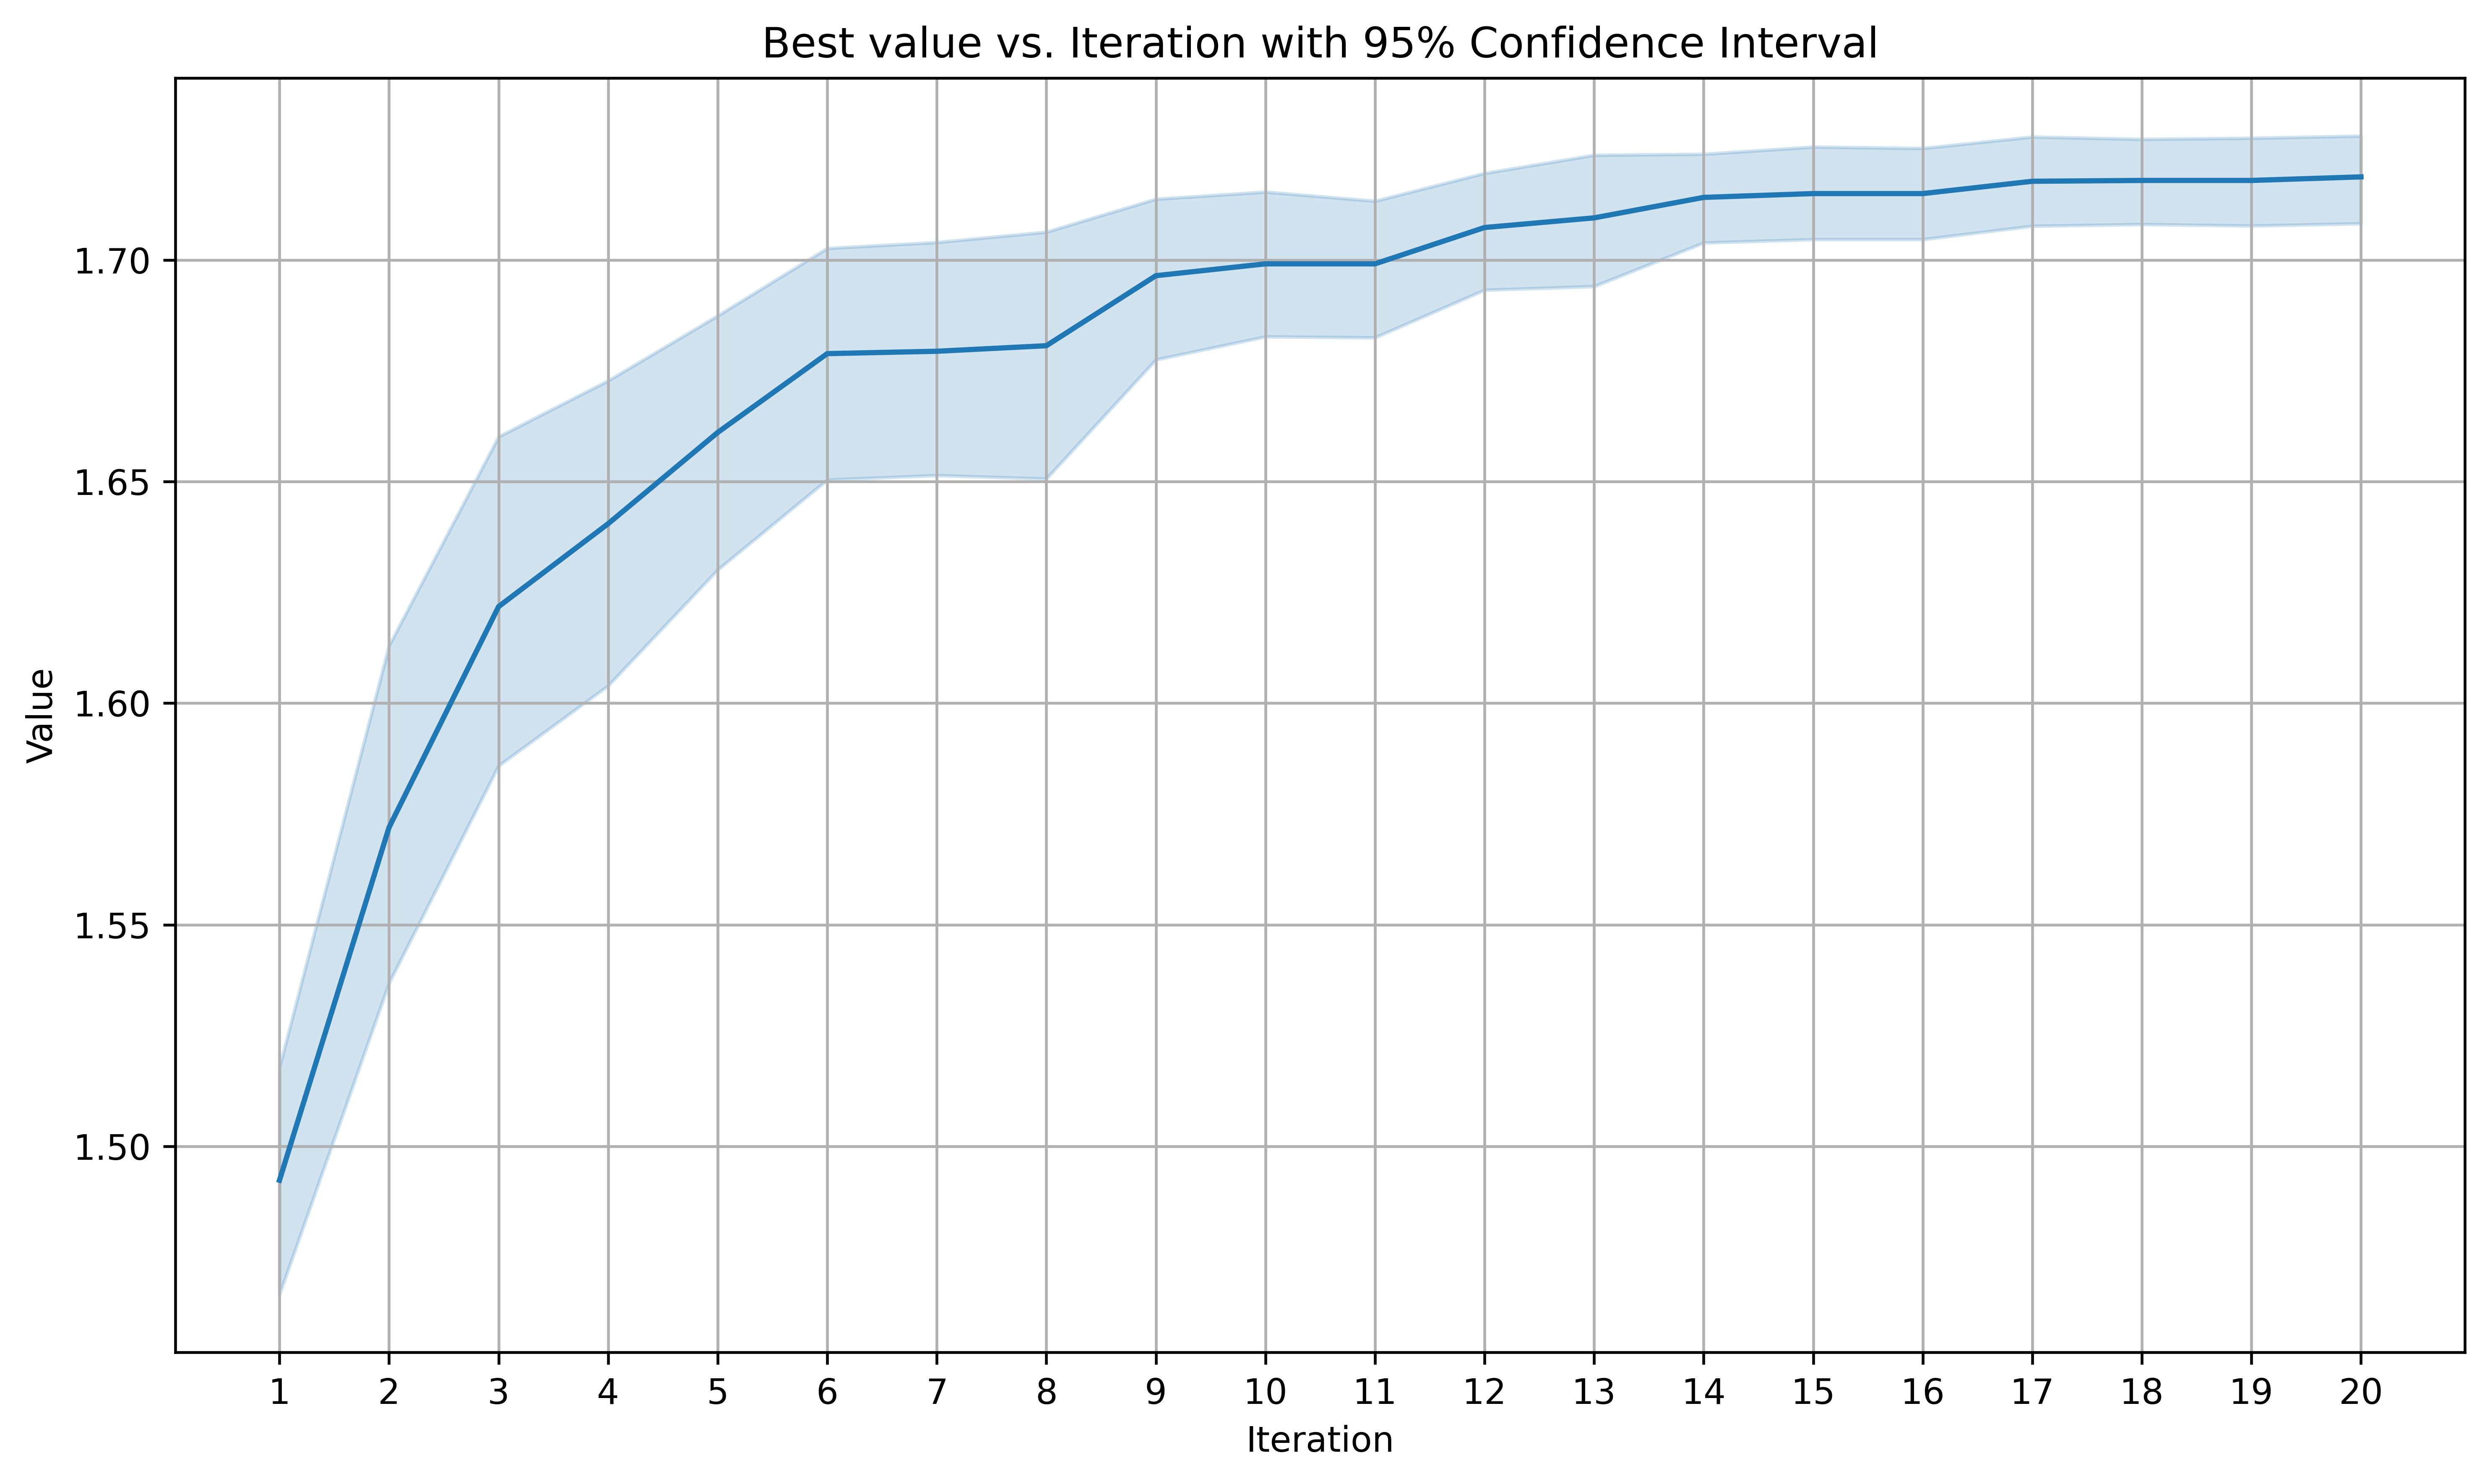

Values plotted in this chart, from the file beside it:
Iteration, Value, Array_Instance
1, 1.513, 1
2, 1.591, 1
3, 1.636, 1
4, 1.663, 1
5, 1.663, 1
6, 1.71, 1
7, 1.71, 1
8, 1.71, 1
9, 1.71, 1
10, 1.71, 1
11, 1.71, 1
12, 1.71, 1
13, 1.71, 1
14, 1.71, 1
15, 1.711, 1
16, 1.711, 1
17, 1.711, 1
18, 1.713, 1
19, 1.713, 1
20, 1.718, 1
1, 1.45, 2
2, 1.502, 2
3, 1.596, 2
4, 1.612, 2
5, 1.632, 2
6, 1.632, 2
7, 1.632, 2
8, 1.632, 2
9, 1.661, 2
10, 1.661, 2
11, 1.661, 2
12, 1.67, 2
13, 1.67, 2
14, 1.702, 2
15, 1.702, 2
16, 1.702, 2
17, 1.702, 2
18, 1.702, 2
19, 1.702, 2
20, 1.702, 2
1, 1.437, 3
2, 1.513, 3
3, 1.558, 3
4, 1.558, 3
5, 1.583, 3
6, 1.62, 3
7, 1.62, 3
8, 1.622, 3
9, 1.658, 3
10, 1.677, 3
11, 1.677, 3
12, 1.725, 3
13, 1.725, 3
14, 1.725, 3
15, 1.725, 3
16, 1.725, 3
17, 1.725, 3
18, 1.725, 3
19, 1.725, 3
20, 1.725, 3
... 80 more rows
